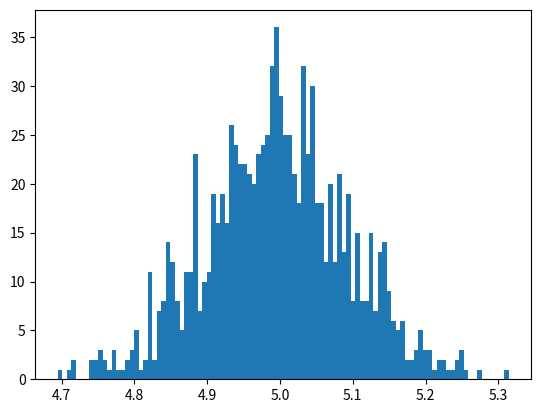

Source code (Python):
import  numpy
import matplotlib.pyplot as plt
x=numpy.random.normal(5.0,0.1,1000)
print(x,end='')
plt.hist(x,100)
plt.show()
